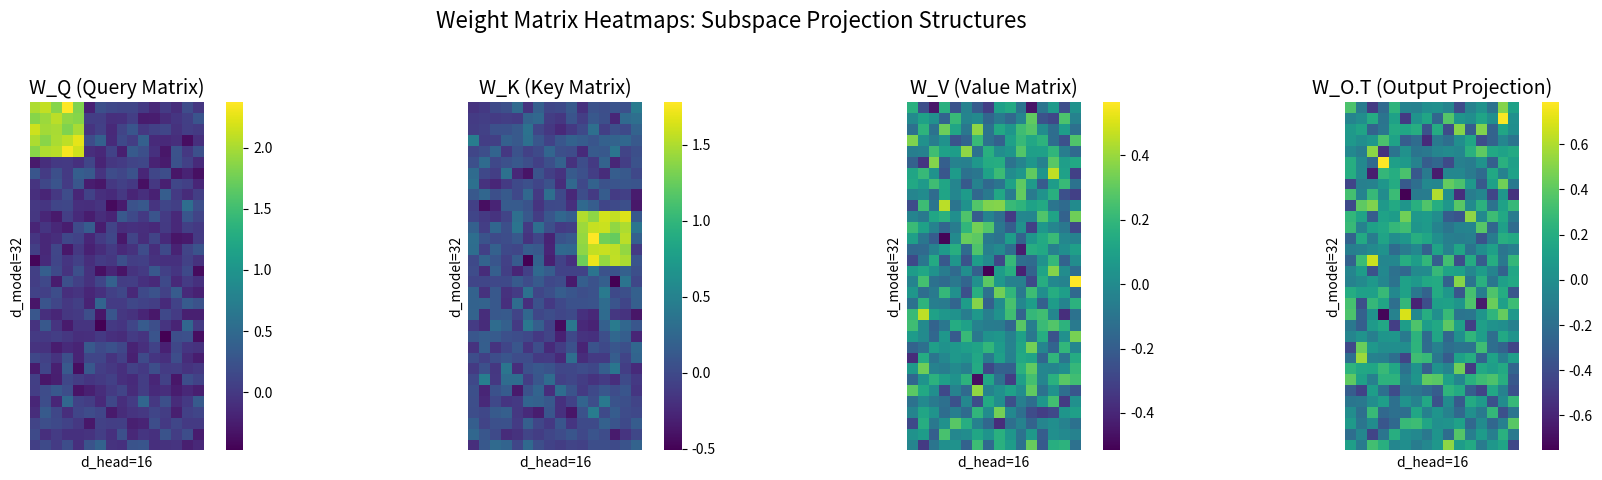
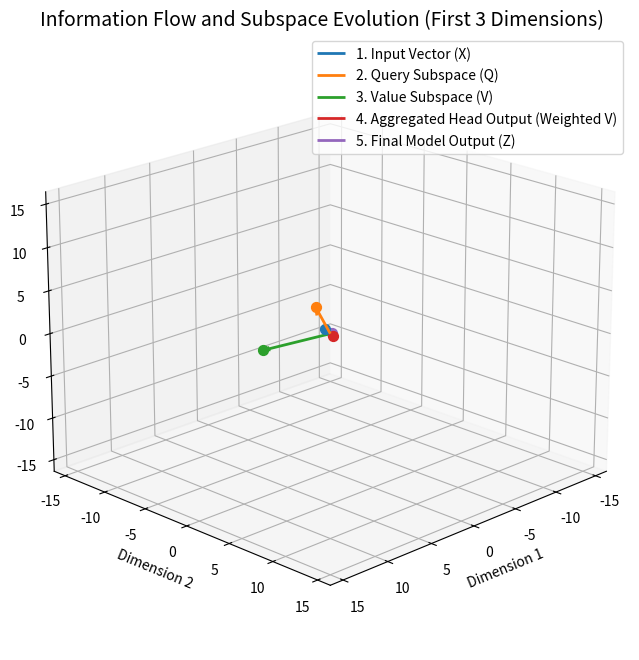

The script that saved these images, in order:
import numpy as np
import matplotlib.pyplot as plt
from mpl_toolkits.mplot3d import Axes3D
import seaborn as sns

# Set a random seed for reproducible results
np.random.seed(42)

def generate_matrices(d_model, d_head):
    """Generates mock Q, K, V, and O weight matrices."""
    print("--- 1. Generating Mock Weights ---")
    # W_Q, W_K, W_V: d_model x d_head
    W_Q = np.random.randn(d_model, d_head) / np.sqrt(d_model)
    W_K = np.random.randn(d_model, d_head) / np.sqrt(d_model)
    W_V = np.random.randn(d_model, d_head) / np.sqrt(d_model)
    # W_O: d_head x d_model (output projection)
    W_O = np.random.randn(d_head, d_model) / np.sqrt(d_head)
    
    # Apply a small structure to the matrices for visualization purposes
    W_Q[:5, :5] += 2.0
    W_K[10:15, 10:15] += 1.5
    W_V[20:25, 20:25] -= 1.0

    return W_Q, W_K, W_V, W_O

def visualize_matrices(matrices, titles):
    """Visualizes the weight matrices as heatmaps."""
    fig, axes = plt.subplots(1, len(matrices), figsize=(18, 5))
    
    for i, (matrix, title) in enumerate(zip(matrices, titles)):
        ax = axes[i]
        sns.heatmap(matrix, ax=ax, cmap="viridis", cbar=True, square=True,
                    xticklabels=False, yticklabels=False)
        ax.set_title(title, fontsize=14)
        ax.set_xlabel(f"d_head={matrix.shape[1]}", fontsize=10)
        ax.set_ylabel(f"d_model={matrix.shape[0]}", fontsize=10)
    
    fig.suptitle("Weight Matrix Heatmaps: Subspace Projection Structures", fontsize=16)
    plt.tight_layout(rect=[0, 0.03, 1, 0.95])
    plt.show()

def softmax(x):
    """Computes softmax along the last axis."""
    e_x = np.exp(x - np.max(x, axis=-1, keepdims=True))
    return e_x / np.sum(e_x, axis=-1, keepdims=True)

def simulate_attention(X, W_Q, W_K, W_V, W_O):
    """Simulates a single attention head computation."""
    
    # 1. QK Circuit: Calculates query and key vectors and computes attention scores.
    # X (Context_Length x d_model)
    
    # Q (Context_Length x d_head): Query vector projection
    Q = X @ W_Q
    print(f"2. Q: X @ W_Q -> Shape: {Q.shape}")
    
    # K (Context_Length x d_head): Key vector projection
    K = X @ W_K
    print(f"3. K: X @ W_K -> Shape: {K.shape}")
    
    # Attention Scores (Context_Length x Context_Length)
    # Score = Q @ K.T / sqrt(d_head)
    scores = Q @ K.T
    d_head = Q.shape[1]
    scores = scores / np.sqrt(d_head)
    print(f"4. Scores: Q @ K.T / sqrt(d_head) -> Shape: {scores.shape}")
    
    # Attention Weights (Context_Length x Context_Length)
    weights = softmax(scores)
    print(f"5. Weights (Softmax): Shape: {weights.shape}")
    
    # 2. OV Circuit: Calculates value vectors and aggregates information.
    
    # V (Context_Length x d_head): Value vector projection
    V = X @ W_V
    print(f"6. V: X @ W_V -> Shape: {V.shape}")
    
    # Weighted V (Context_Length x d_head): Aggregated information per token
    # Head Output = Attention Weights @ V
    head_output = weights @ V
    print(f"7. Head Output: Weights @ V -> Shape: {head_output.shape}")

    # 3. Output Projection
    # Z (Context_Length x d_model): Final output of the head (in model space)
    Z = head_output @ W_O
    print(f"8. Final Output Z: Head_Output @ W_O -> Shape: {Z.shape}")
    
    return Q, K, V, head_output, Z, scores, weights

def visualize_subspaces(X, Q, V, head_output, Z):
    """
    Visualizes the movement of a single token vector (the first token X[0])
    through the different attention subspaces (Q, V) and back to the model space (Z).
    We use the first three dimensions for 3D visualization.
    """
    
    # Use the first token vector as an example
    x_vec = X[0]
    q_vec = Q[0]
    v_vec = V[0]
    head_output_vec = head_output[0]
    z_vec = Z[0]
    
    # Normalize vectors for clearer plotting (optional, but helps with visuals)
    # Scaling factor to make all vectors roughly the same visible length
    scale_factor = 2.0 / np.linalg.norm(x_vec[:3])
    
    # Collect the vectors for visualization (using the first 3 dimensions)
    vectors = {
        "1. Input Vector (X)": x_vec[:3],
        "2. Query Subspace (Q)": q_vec[:3] * scale_factor,
        "3. Value Subspace (V)": v_vec[:3] * scale_factor,
        "4. Aggregated Head Output (Weighted V)": head_output_vec[:3] * scale_factor,
        "5. Final Model Output (Z)": z_vec[:3]
    }
    
    colors = ['#1f77b4', '#ff7f0e', '#2ca02c', '#d62728', '#9467bd']
    
    fig = plt.figure(figsize=(10, 8))
    ax = fig.add_subplot(111, projection='3d')
    
    ax.set_title("Information Flow and Subspace Evolution (First 3 Dimensions)", fontsize=14)
    ax.set_xlabel("Dimension 1", fontsize=10)
    ax.set_ylabel("Dimension 2", fontsize=10)
    ax.set_zlabel("Dimension 3", fontsize=10)

    # Plot vectors
    origin = [0, 0, 0]
    for i, (label, vec) in enumerate(vectors.items()):
        # Plot vector as an arrow
        ax.quiver(*origin, vec[0], vec[1], vec[2], 
                  color=colors[i], length=1.0, arrow_length_ratio=0.1, 
                  label=label, linewidth=2)
        
        # Plot the endpoint as a sphere (marker)
        ax.scatter(vec[0], vec[1], vec[2], color=colors[i], s=50)

    ax.legend(loc='best')
    ax.view_init(elev=20, azim=45) # Set initial view angle

    # Set limits based on all points to ensure everything is visible
    all_coords = np.array(list(vectors.values()))
    max_val = np.max(np.abs(all_coords)) * 1.2
    
    ax.set_xlim([-max_val, max_val])
    ax.set_ylim([-max_val, max_val])
    ax.set_zlim([-max_val, max_val])

    plt.show()

# --- Main Execution ---
if __name__ == "__main__":
    
    # Define hyper-parameters
    D_MODEL = 32         # Dimensionality of the model's embeddings
    D_HEAD = 16          # Dimensionality of the attention head's internal space
    CONTEXT_LENGTH = 10  # Number of tokens in the input sequence (e.g., 10 words)
    
    print(f"Configuration: d_model={D_MODEL}, d_head={D_HEAD}, Context_Length={CONTEXT_LENGTH}\n")
    
    # 1. Generate Input Embeddings (X)
    X = np.random.randn(CONTEXT_LENGTH, D_MODEL)
    print(f"0. Input Embeddings X (Context_Length x d_model): Shape: {X.shape}\n")
    
    # 2. Generate Weight Matrices
    W_Q, W_K, W_V, W_O = generate_matrices(D_MODEL, D_HEAD)
    
    # 3. Visualize Weight Matrices
    visualize_matrices(
        [W_Q, W_K, W_V, W_O.T], # W_O.T is plotted as d_model x d_head for visual consistency
        ["W_Q (Query Matrix)", "W_K (Key Matrix)", "W_V (Value Matrix)", "W_O.T (Output Projection)"]
    )

    # 4. Simulate the Attention Mechanism
    Q, K, V, head_output, Z, scores, weights = simulate_attention(X, W_Q, W_K, W_V, W_O)
    
    print("\n--- 9. QK Attention Scores (First Token) ---")
    print(f"Token 0 Attention Scores (to all keys):\n{scores[0]}")
    
    print("\n--- 10. Attention Weights (First Token) ---")
    print(f"Token 0 Attention Weights (to all keys, sums to 1):\n{weights[0]}")
    
    # 5. Visualize Subspace Evolution
    print("\n--- 11. Visualizing Subspace Evolution ---")
    visualize_subspaces(X, Q, V, head_output, Z)

